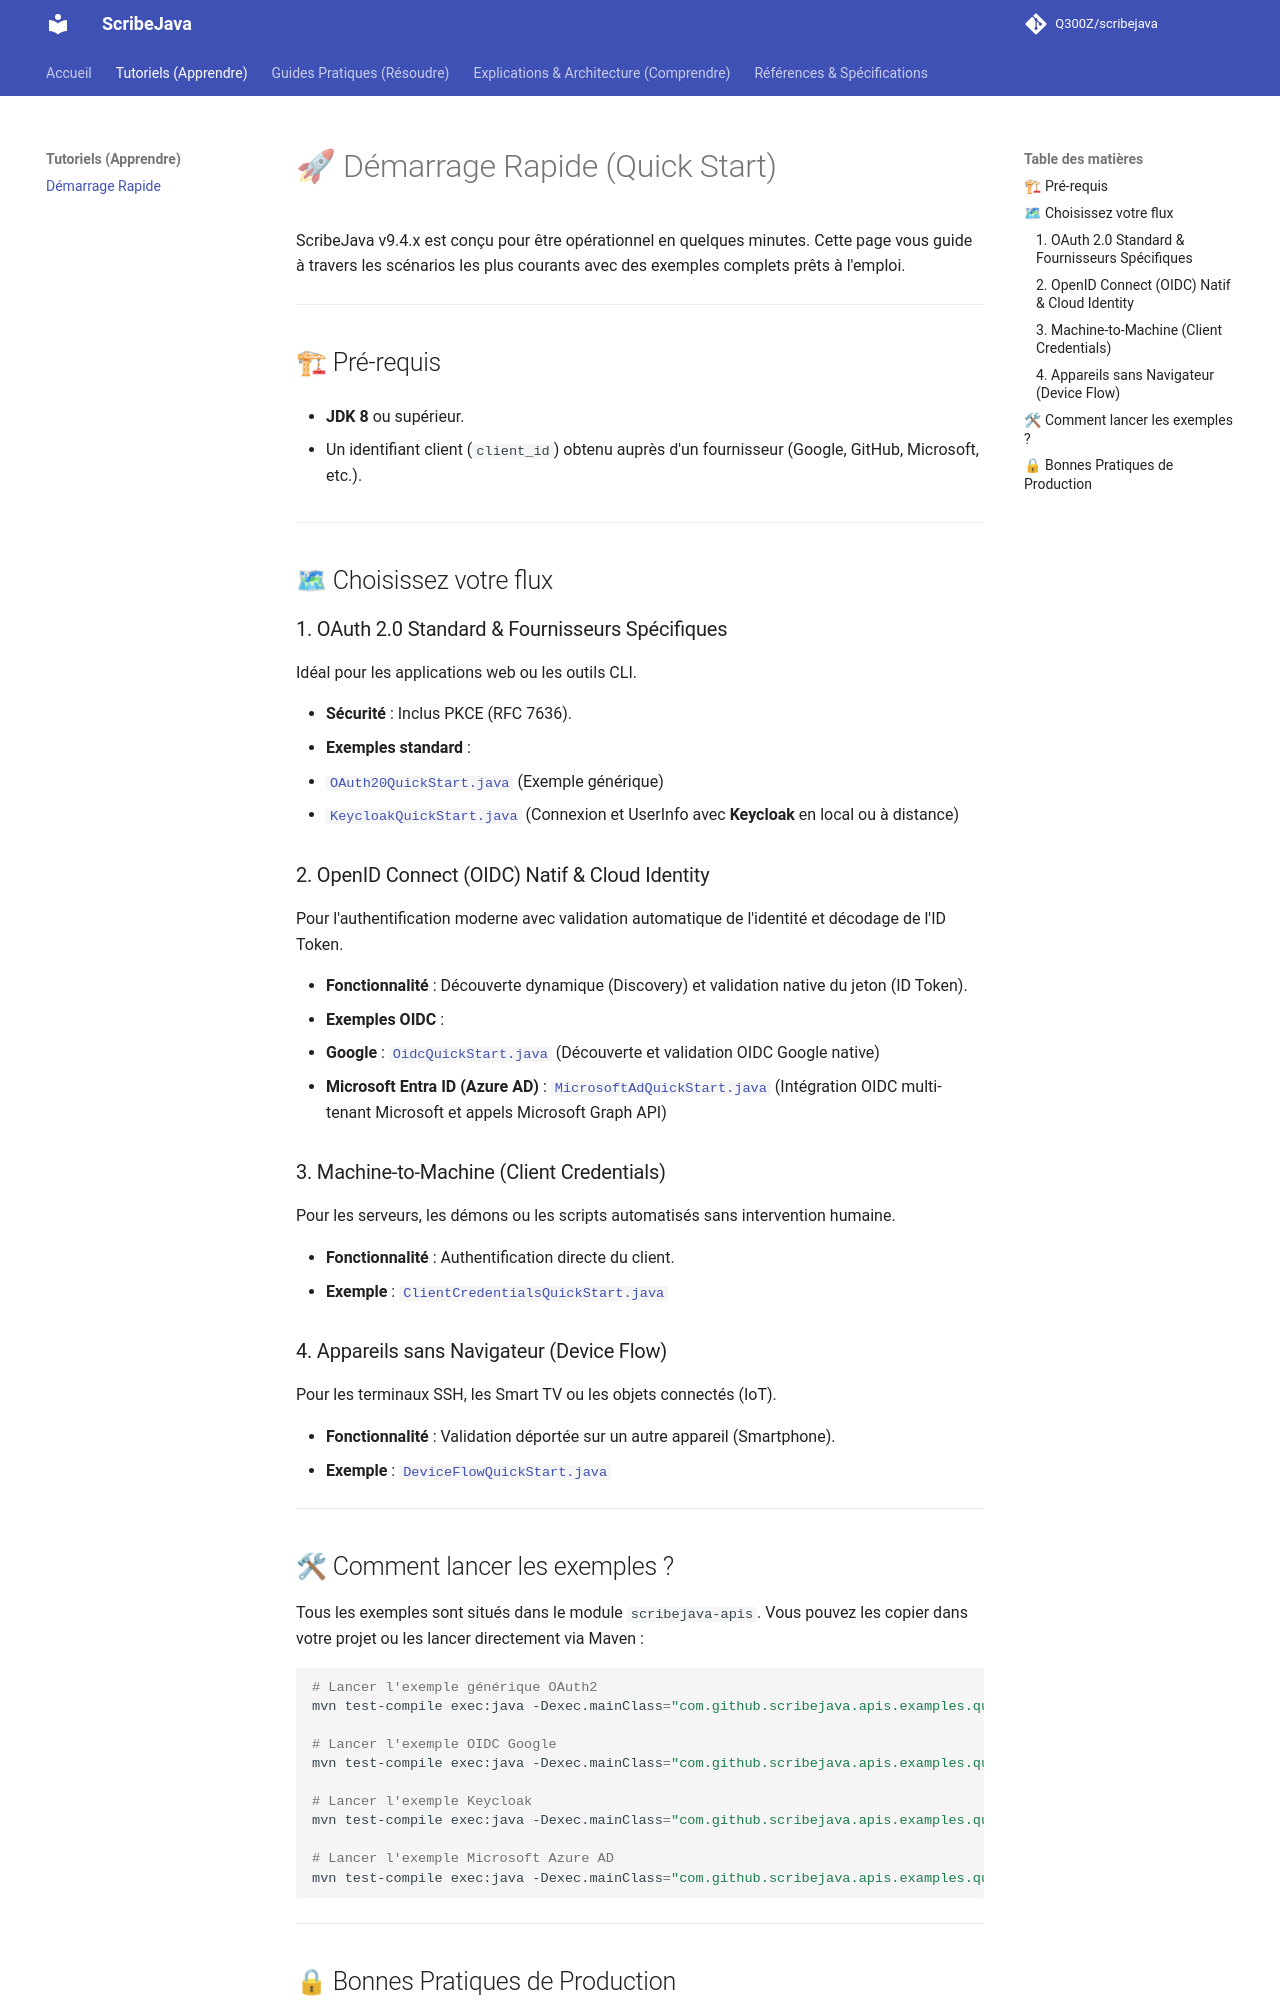

repository: Q300Z/scribejava · page: tutorials/quickstart/index.html · generator: mkdocs

# 🚀 Démarrage Rapide (Quick Start)

ScribeJava v9.2.x est conçu pour être opérationnel en quelques minutes. Cette page vous guide à travers les scénarios les plus courants avec des exemples complets prêts à l'emploi.

---

## 🏗 Pré-requis

* **JDK 8** ou supérieur.

* Un identifiant client (`client_id`) obtenu auprès d'un fournisseur (Google, GitHub, Microsoft, etc.).

---

## 🗺 Choisissez votre flux

### 1. OAuth 2.0 Standard & Fournisseurs Spécifiques

Idéal pour les applications web ou les outils CLI.

* **Sécurité** : Inclus PKCE (RFC 7636).
* **Exemples standard** :
  * [`OAuth20QuickStart.java`](../scribejava-apis/src/test/java/com/github/scribejava/apis/examples/quickstart/OAuth20QuickStart.java) (Exemple générique)
  * [`KeycloakQuickStart.java`](../scribejava-apis/src/test/java/com/github/scribejava/apis/examples/quickstart/KeycloakQuickStart.java) (Connexion et UserInfo avec **Keycloak** en local ou à distance)

### 2. OpenID Connect (OIDC) Natif & Cloud Identity

Pour l'authentification moderne avec validation automatique de l'identité et décodage de l'ID Token.

* **Fonctionnalité** : Découverte dynamique (Discovery) et validation native du jeton (ID Token).
* **Exemples OIDC** :
  * **Google** : [`OidcQuickStart.java`](../scribejava-apis/src/test/java/com/github/scribejava/apis/examples/quickstart/OidcQuickStart.java) (Découverte et validation OIDC Google native)
  * **Microsoft Entra ID (Azure AD)** : [`MicrosoftAdQuickStart.java`](../scribejava-apis/src/test/java/com/github/scribejava/apis/examples/quickstart/MicrosoftAdQuickStart.java) (Intégration OIDC multi-tenant Microsoft et appels Microsoft Graph API)

### 3. Machine-to-Machine (Client Credentials)

Pour les serveurs, les démons ou les scripts automatisés sans intervention humaine.

* **Fonctionnalité** : Authentification directe du client.
* **Exemple** : [`ClientCredentialsQuickStart.java`](../scribejava-apis/src/test/java/com/github/scribejava/apis/examples/quickstart/ClientCredentialsQuickStart.java)

### 4. Appareils sans Navigateur (Device Flow)

Pour les terminaux SSH, les Smart TV ou les objets connectés (IoT).

* **Fonctionnalité** : Validation déportée sur un autre appareil (Smartphone).
* **Exemple** : [`DeviceFlowQuickStart.java`](../scribejava-apis/src/test/java/com/github/scribejava/apis/examples/quickstart/DeviceFlowQuickStart.java)

---
